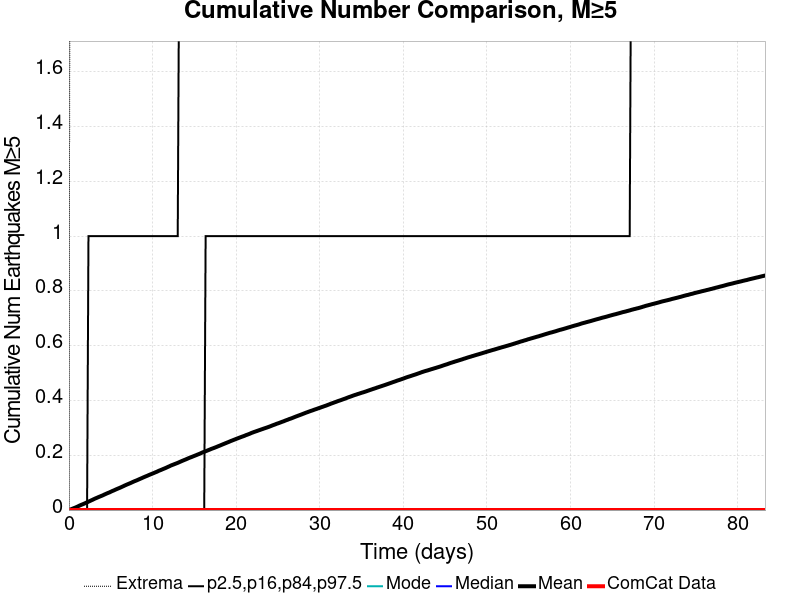

The file beside this chart, header and first rows:
Time (days), ComCat Data, Simulation Mean, Simulation Median, Simulation Mode, Simulation Minimum, Simulation Maximum, 2.5 %-ile, 16 %-ile, 84 %-ile, 97.5 %-ile
0.0, 0.0, 0.0, 0.0, 0.0, 0.0, 0.0, 0.0, 0.0, 0.0, 0.0
0.1669, 0.0, 0.00171, 0.0, 0.0, 0.0, 3.0, 0.0, 0.0, 0.0, 0.0
0.3337, 0.0, 0.00388, 0.0, 0.0, 0.0, 5.0, 0.0, 0.0, 0.0, 0.0
0.5006, 0.0, 0.00593, 0.0, 0.0, 0.0, 10.0, 0.0, 0.0, 0.0, 0.0
0.6675, 0.0, 0.00794, 0.0, 0.0, 0.0, 10.0, 0.0, 0.0, 0.0, 0.0
0.8343, 0.0, 0.00999, 0.0, 0.0, 0.0, 10.0, 0.0, 0.0, 0.0, 0.0
1.001, 0.0, 0.0123, 0.0, 0.0, 0.0, 12.0, 0.0, 0.0, 0.0, 0.0
1.168, 0.0, 0.01483, 0.0, 0.0, 0.0, 12.0, 0.0, 0.0, 0.0, 0.0
1.335, 0.0, 0.01725, 0.0, 0.0, 0.0, 13.0, 0.0, 0.0, 0.0, 0.0
1.502, 0.0, 0.0194, 0.0, 0.0, 0.0, 13.0, 0.0, 0.0, 0.0, 0.0
1.669, 0.0, 0.02144, 0.0, 0.0, 0.0, 13.0, 0.0, 0.0, 0.0, 0.0
1.836, 0.0, 0.02357, 0.0, 0.0, 0.0, 13.0, 0.0, 0.0, 0.0, 0.0
2.002, 0.0, 0.02599, 0.0, 0.0, 0.0, 14.0, 0.0, 0.0, 0.0, 0.0
2.169, 0.0, 0.02823, 0.0, 0.0, 0.0, 15.0, 0.0, 0.0, 0.0, 0.0
2.336, 0.0, 0.03063, 0.0, 0.0, 0.0, 15.0, 0.0, 0.0, 0.0, 1.0
2.503, 0.0, 0.03301, 0.0, 0.0, 0.0, 15.0, 0.0, 0.0, 0.0, 1.0
2.67, 0.0, 0.03536, 0.0, 0.0, 0.0, 15.0, 0.0, 0.0, 0.0, 1.0
2.837, 0.0, 0.03771, 0.0, 0.0, 0.0, 15.0, 0.0, 0.0, 0.0, 1.0
3.004, 0.0, 0.04019, 0.0, 0.0, 0.0, 15.0, 0.0, 0.0, 0.0, 1.0
3.17, 0.0, 0.04257, 0.0, 0.0, 0.0, 16.0, 0.0, 0.0, 0.0, 1.0
3.337, 0.0, 0.04467, 0.0, 0.0, 0.0, 16.0, 0.0, 0.0, 0.0, 1.0
3.504, 0.0, 0.04694, 0.0, 0.0, 0.0, 16.0, 0.0, 0.0, 0.0, 1.0
3.671, 0.0, 0.04901, 0.0, 0.0, 0.0, 16.0, 0.0, 0.0, 0.0, 1.0
3.838, 0.0, 0.05113, 0.0, 0.0, 0.0, 16.0, 0.0, 0.0, 0.0, 1.0
4.005, 0.0, 0.0532, 0.0, 0.0, 0.0, 17.0, 0.0, 0.0, 0.0, 1.0
4.172, 0.0, 0.05558, 0.0, 0.0, 0.0, 17.0, 0.0, 0.0, 0.0, 1.0
4.338, 0.0, 0.05801, 0.0, 0.0, 0.0, 17.0, 0.0, 0.0, 0.0, 1.0
4.505, 0.0, 0.06024, 0.0, 0.0, 0.0, 19.0, 0.0, 0.0, 0.0, 1.0
4.672, 0.0, 0.06248, 0.0, 0.0, 0.0, 19.0, 0.0, 0.0, 0.0, 1.0
4.839, 0.0, 0.06437, 0.0, 0.0, 0.0, 19.0, 0.0, 0.0, 0.0, 1.0
5.006, 0.0, 0.06686, 0.0, 0.0, 0.0, 19.0, 0.0, 0.0, 0.0, 1.0
5.173, 0.0, 0.06928, 0.0, 0.0, 0.0, 19.0, 0.0, 0.0, 0.0, 1.0
5.34, 0.0, 0.07134, 0.0, 0.0, 0.0, 19.0, 0.0, 0.0, 0.0, 1.0
5.507, 0.0, 0.07369, 0.0, 0.0, 0.0, 19.0, 0.0, 0.0, 0.0, 1.0
5.673, 0.0, 0.07599, 0.0, 0.0, 0.0, 19.0, 0.0, 0.0, 0.0, 1.0
5.84, 0.0, 0.07817, 0.0, 0.0, 0.0, 19.0, 0.0, 0.0, 0.0, 1.0
6.007, 0.0, 0.08024, 0.0, 0.0, 0.0, 19.0, 0.0, 0.0, 0.0, 1.0
6.174, 0.0, 0.08249, 0.0, 0.0, 0.0, 19.0, 0.0, 0.0, 0.0, 1.0
6.341, 0.0, 0.08478, 0.0, 0.0, 0.0, 19.0, 0.0, 0.0, 0.0, 1.0
6.508, 0.0, 0.08715, 0.0, 0.0, 0.0, 19.0, 0.0, 0.0, 0.0, 1.0
6.675, 0.0, 0.08962, 0.0, 0.0, 0.0, 19.0, 0.0, 0.0, 0.0, 1.0
6.841, 0.0, 0.09191, 0.0, 0.0, 0.0, 20.0, 0.0, 0.0, 0.0, 1.0
7.008, 0.0, 0.09408, 0.0, 0.0, 0.0, 20.0, 0.0, 0.0, 0.0, 1.0
7.175, 0.0, 0.0962, 0.0, 0.0, 0.0, 20.0, 0.0, 0.0, 0.0, 1.0
7.342, 0.0, 0.09835, 0.0, 0.0, 0.0, 20.0, 0.0, 0.0, 0.0, 1.0
7.509, 0.0, 0.1006, 0.0, 0.0, 0.0, 20.0, 0.0, 0.0, 0.0, 1.0
7.676, 0.0, 0.1031, 0.0, 0.0, 0.0, 20.0, 0.0, 0.0, 0.0, 1.0
7.843, 0.0, 0.1053, 0.0, 0.0, 0.0, 20.0, 0.0, 0.0, 0.0, 1.0
8.009, 0.0, 0.1072, 0.0, 0.0, 0.0, 20.0, 0.0, 0.0, 0.0, 1.0
8.176, 0.0, 0.1094, 0.0, 0.0, 0.0, 20.0, 0.0, 0.0, 0.0, 1.0
8.343, 0.0, 0.1117, 0.0, 0.0, 0.0, 20.0, 0.0, 0.0, 0.0, 1.0
8.51, 0.0, 0.1139, 0.0, 0.0, 0.0, 20.0, 0.0, 0.0, 0.0, 1.0
8.677, 0.0, 0.1161, 0.0, 0.0, 0.0, 20.0, 0.0, 0.0, 0.0, 1.0
8.844, 0.0, 0.1185, 0.0, 0.0, 0.0, 20.0, 0.0, 0.0, 0.0, 1.0
9.011, 0.0, 0.1206, 0.0, 0.0, 0.0, 20.0, 0.0, 0.0, 0.0, 1.0
9.178, 0.0, 0.1228, 0.0, 0.0, 0.0, 20.0, 0.0, 0.0, 0.0, 1.0
9.344, 0.0, 0.1249, 0.0, 0.0, 0.0, 20.0, 0.0, 0.0, 0.0, 1.0
9.511, 0.0, 0.1271, 0.0, 0.0, 0.0, 20.0, 0.0, 0.0, 0.0, 1.0
9.678, 0.0, 0.1294, 0.0, 0.0, 0.0, 20.0, 0.0, 0.0, 0.0, 1.0
9.845, 0.0, 0.1314, 0.0, 0.0, 0.0, 20.0, 0.0, 0.0, 0.0, 1.0
... 440 more rows
